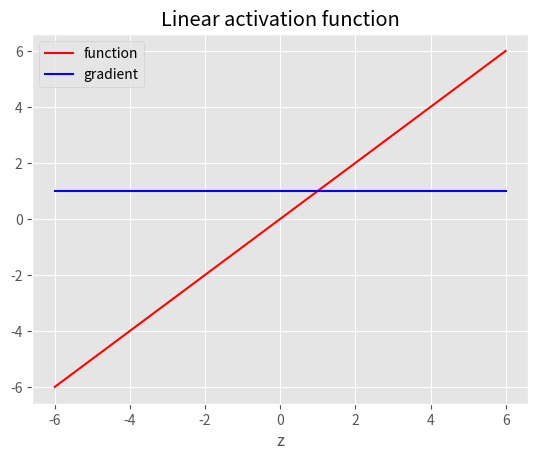

Python code for this plot: (Note: this script raises an exception after producing the figure.)
#!/usr/bin/env python

import matplotlib.pyplot as plt
import numpy as np


def linear(z):
    return z


def linearGradient(z):
    return np.ones(z.shape)


def relu(z):
    return np.where(z > 0, z, 0)


def reluGradient(z):
    return np.where(z > 0, 1, 0)


def sigmoid(z):
    return 1./(1+np.exp(-z))


def sigmoidGradient(z):
    h = sigmoid(z)
    return h*(1-h)


def tanh(z):
    return np.tanh(z)


def tanhGradient(z):
    return 1-np.power(tanh(z), 2.0)


if __name__ == "__main__":
    z = np.linspace(-6, 6, 100)

    plt.style.use('ggplot')

    plt.plot(z, linear(z), 'r-')
    plt.plot(z, linearGradient(z), 'b-')
    plt.xlabel('z')
    plt.title('Linear activation function')
    plt.legend(['function', 'gradient'])
    plt.savefig('figs/linear.png')
    plt.close()

    plt.plot(z, relu(z), 'r-')
    plt.plot(z, reluGradient(z), 'b-')
    plt.legend(['function', 'gradient'])
    plt.xlabel('z')
    plt.title('Rectified Linear activation function')
    plt.savefig('figs/relu.png')
    plt.close()

    plt.plot(z, sigmoid(z), 'r-')
    plt.plot(z, sigmoidGradient(z), 'b-')
    plt.legend(['function', 'gradient'])
    plt.xlabel('z')
    plt.title('Sigmoid activation function')
    plt.savefig('figs/sigmoid.png')
    plt.close()

    plt.plot(z, tanh(z), 'r-')
    plt.plot(z, tanhGradient(z), 'b-')
    plt.legend(['function', 'gradient'])
    plt.xlabel('z')
    plt.title('Hyperbolic Tangent activation function')
    plt.savefig('figs/tanh.png')
    plt.close()
